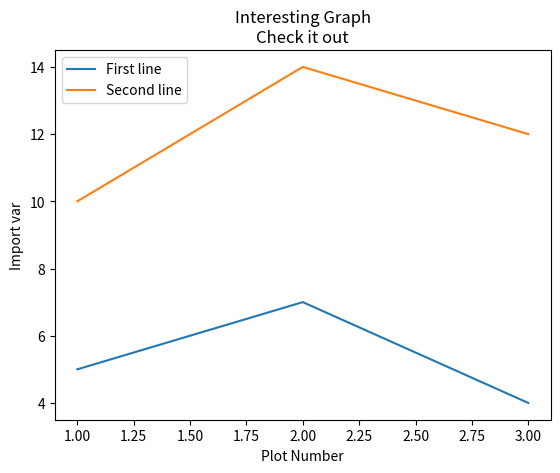

This chart was generated by the following Python code:
import matplotlib.pyplot as plt

x = [1,2,3]
y = [5,7,4]

x2 = [1,2,3]
y2 = [10,14,12]

plt.plot(x,y,label = 'First line')
plt.plot(x2,y2,label = 'Second line')

plt.xlabel('Plot Number')
plt.ylabel('Import var')
plt.title('Interesting Graph\nCheck it out')
plt.legend()
plt.show()